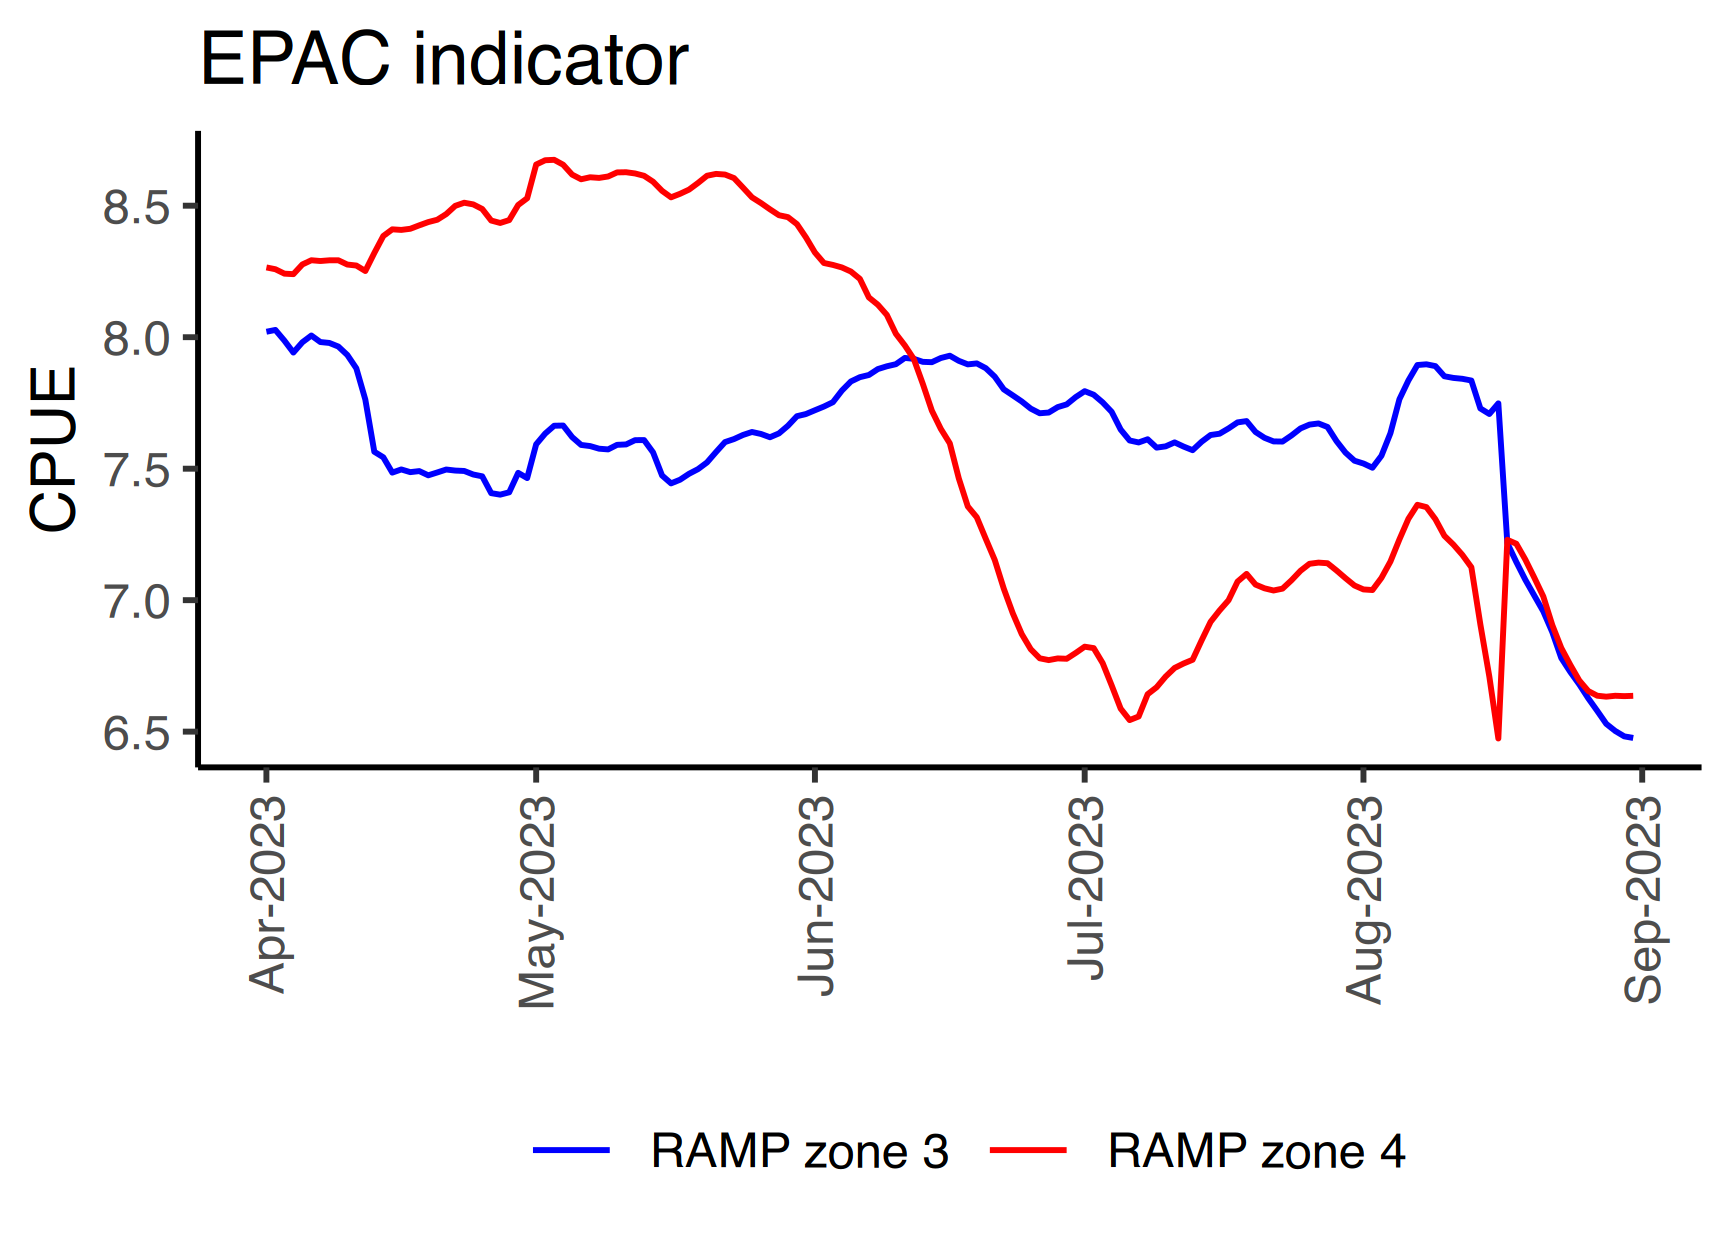

Values plotted in this chart, from the file beside it:
, Date, value, zone, species, metric, creation_date
1, 2023-04-01, 8.021, RAMP zone 3, epac, CPUE, 2023-11-15
2, 2023-04-01, 8.265, RAMP zone 4, epac, CPUE, 2023-11-15
3, 2023-04-02, 8.028, RAMP zone 3, epac, CPUE, 2023-11-15
4, 2023-04-02, 8.258, RAMP zone 4, epac, CPUE, 2023-11-15
5, 2023-04-03, 7.987, RAMP zone 3, epac, CPUE, 2023-11-15
6, 2023-04-03, 8.242, RAMP zone 4, epac, CPUE, 2023-11-15
7, 2023-04-04, 7.942, RAMP zone 3, epac, CPUE, 2023-11-15
8, 2023-04-04, 8.24, RAMP zone 4, epac, CPUE, 2023-11-15
9, 2023-04-05, 7.981, RAMP zone 3, epac, CPUE, 2023-11-15
10, 2023-04-05, 8.277, RAMP zone 4, epac, CPUE, 2023-11-15
11, 2023-04-06, 8.006, RAMP zone 3, epac, CPUE, 2023-11-15
12, 2023-04-06, 8.293, RAMP zone 4, epac, CPUE, 2023-11-15
13, 2023-04-07, 7.982, RAMP zone 3, epac, CPUE, 2023-11-15
14, 2023-04-07, 8.29, RAMP zone 4, epac, CPUE, 2023-11-15
15, 2023-04-08, 7.978, RAMP zone 3, epac, CPUE, 2023-11-15
16, 2023-04-08, 8.292, RAMP zone 4, epac, CPUE, 2023-11-15
17, 2023-04-09, 7.964, RAMP zone 3, epac, CPUE, 2023-11-15
18, 2023-04-09, 8.292, RAMP zone 4, epac, CPUE, 2023-11-15
19, 2023-04-10, 7.932, RAMP zone 3, epac, CPUE, 2023-11-15
20, 2023-04-10, 8.276, RAMP zone 4, epac, CPUE, 2023-11-15
21, 2023-04-11, 7.882, RAMP zone 3, epac, CPUE, 2023-11-15
22, 2023-04-11, 8.273, RAMP zone 4, epac, CPUE, 2023-11-15
23, 2023-04-12, 7.763, RAMP zone 3, epac, CPUE, 2023-11-15
24, 2023-04-12, 8.252, RAMP zone 4, epac, CPUE, 2023-11-15
25, 2023-04-13, 7.564, RAMP zone 3, epac, CPUE, 2023-11-15
26, 2023-04-13, 8.32, RAMP zone 4, epac, CPUE, 2023-11-15
27, 2023-04-14, 7.543, RAMP zone 3, epac, CPUE, 2023-11-15
28, 2023-04-14, 8.385, RAMP zone 4, epac, CPUE, 2023-11-15
29, 2023-04-15, 7.485, RAMP zone 3, epac, CPUE, 2023-11-15
30, 2023-04-15, 8.41, RAMP zone 4, epac, CPUE, 2023-11-15
31, 2023-04-16, 7.497, RAMP zone 3, epac, CPUE, 2023-11-15
32, 2023-04-16, 8.408, RAMP zone 4, epac, CPUE, 2023-11-15
33, 2023-04-17, 7.487, RAMP zone 3, epac, CPUE, 2023-11-15
34, 2023-04-17, 8.412, RAMP zone 4, epac, CPUE, 2023-11-15
35, 2023-04-18, 7.491, RAMP zone 3, epac, CPUE, 2023-11-15
36, 2023-04-18, 8.425, RAMP zone 4, epac, CPUE, 2023-11-15
37, 2023-04-19, 7.475, RAMP zone 3, epac, CPUE, 2023-11-15
38, 2023-04-19, 8.438, RAMP zone 4, epac, CPUE, 2023-11-15
39, 2023-04-20, 7.486, RAMP zone 3, epac, CPUE, 2023-11-15
40, 2023-04-20, 8.447, RAMP zone 4, epac, CPUE, 2023-11-15
41, 2023-04-21, 7.497, RAMP zone 3, epac, CPUE, 2023-11-15
42, 2023-04-21, 8.468, RAMP zone 4, epac, CPUE, 2023-11-15
43, 2023-04-22, 7.493, RAMP zone 3, epac, CPUE, 2023-11-15
44, 2023-04-22, 8.5, RAMP zone 4, epac, CPUE, 2023-11-15
45, 2023-04-23, 7.491, RAMP zone 3, epac, CPUE, 2023-11-15
46, 2023-04-23, 8.511, RAMP zone 4, epac, CPUE, 2023-11-15
47, 2023-04-24, 7.478, RAMP zone 3, epac, CPUE, 2023-11-15
48, 2023-04-24, 8.505, RAMP zone 4, epac, CPUE, 2023-11-15
49, 2023-04-25, 7.471, RAMP zone 3, epac, CPUE, 2023-11-15
50, 2023-04-25, 8.488, RAMP zone 4, epac, CPUE, 2023-11-15
51, 2023-04-26, 7.407, RAMP zone 3, epac, CPUE, 2023-11-15
52, 2023-04-26, 8.444, RAMP zone 4, epac, CPUE, 2023-11-15
53, 2023-04-27, 7.401, RAMP zone 3, epac, CPUE, 2023-11-15
54, 2023-04-27, 8.434, RAMP zone 4, epac, CPUE, 2023-11-15
55, 2023-04-28, 7.41, RAMP zone 3, epac, CPUE, 2023-11-15
56, 2023-04-28, 8.445, RAMP zone 4, epac, CPUE, 2023-11-15
57, 2023-04-29, 7.484, RAMP zone 3, epac, CPUE, 2023-11-15
58, 2023-04-29, 8.503, RAMP zone 4, epac, CPUE, 2023-11-15
59, 2023-04-30, 7.464, RAMP zone 3, epac, CPUE, 2023-11-15
60, 2023-04-30, 8.528, RAMP zone 4, epac, CPUE, 2023-11-15
... 246 more rows
